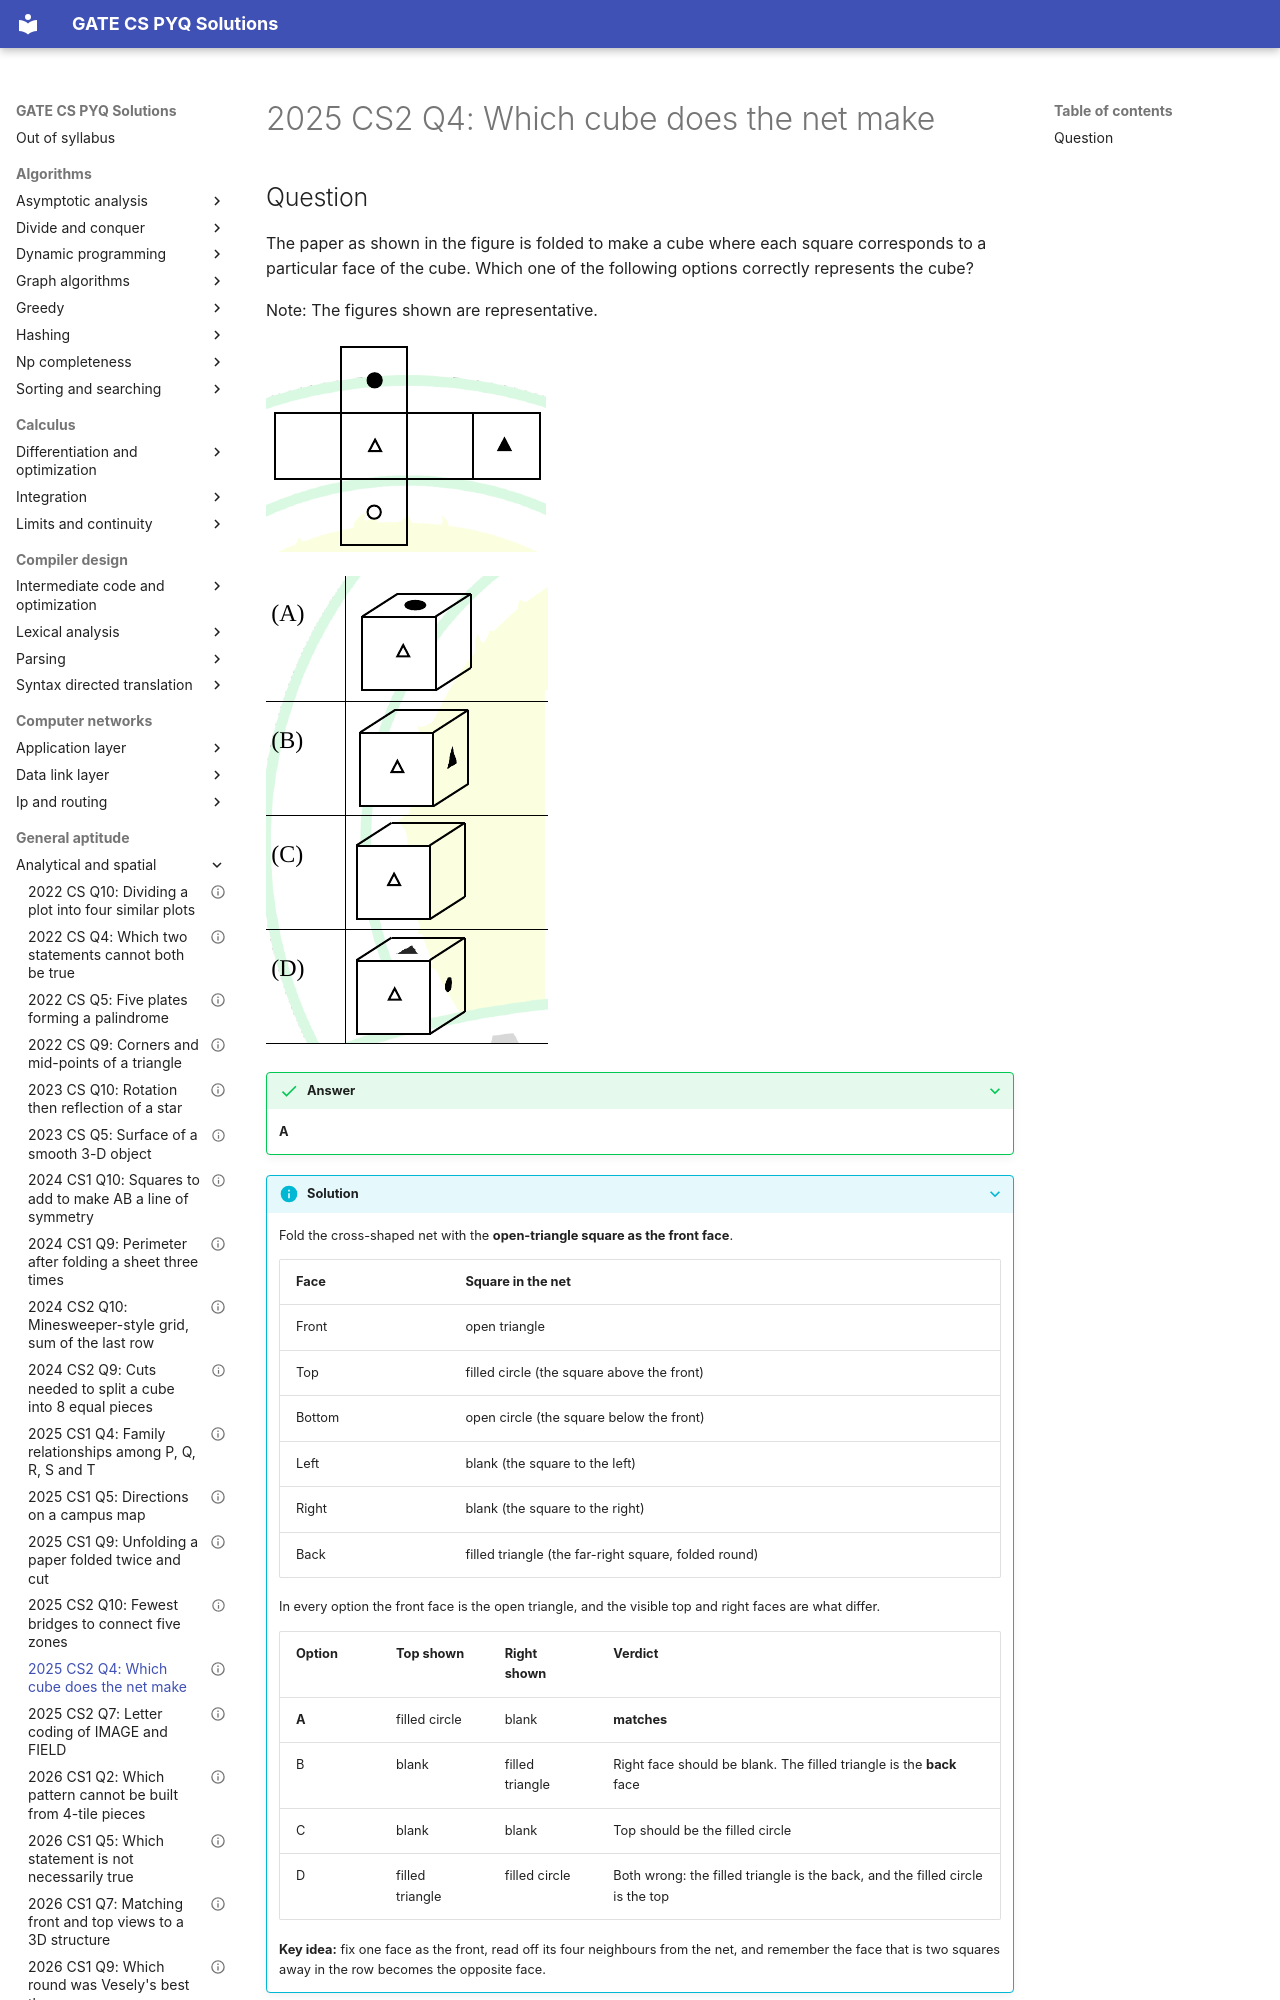

repository: saheenusman/GATE-PYQs · page: general-aptitude/analytical-and-spatial/2025-set2-q4/index.html · generator: mkdocs

---
title: "2025 CS2 Q4: Which cube does the net make"
year: 2025
set: 2
paper: CS2
q_no: 4
subject: general-aptitude
topic: analytical-and-spatial
also: []
marks: 1
type: MCQ
official_answer: "A"
status: verified
---

# 2025 CS2 Q4: Which cube does the net make
